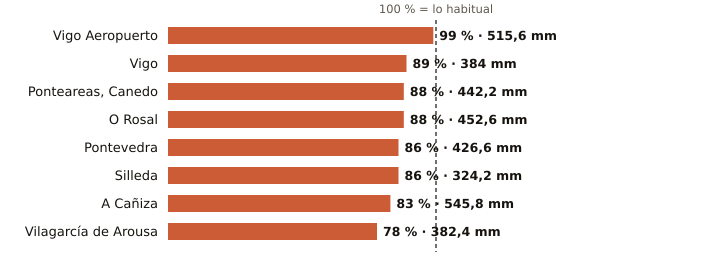

The data file committed next to this chart (first rows):
estacion, provincia, indicativo, mm_otono, referencia_mm, pct, periodo_referencia, hasta, hora
Vigo Aeropuerto, Pontevedra, 1495, 515.6, 520.0, 99, 1991-2020, 2026-11-28, 12
Vigo, Pontevedra, 1496X, 384.0, 431.4, 89, 2004-2025, 2026-11-28, 11
Ponteareas, Canedo, Pontevedra, 1723X, 442.2, 499.9, 88, 2004-2025, 2026-11-28, 10
O Rosal, Pontevedra, 1730E, 452.6, 512.4, 88, 1991-2020, 2026-11-28, 7
Pontevedra, Pontevedra, 1484C, 426.6, 497.5, 86, 1991-2020, 2026-11-28, 12
Silleda, Pontevedra, 1466A, 324.2, 378.5, 86, 1991-2025, 2026-11-28, 9
A Cañiza, Pontevedra, 1719, 545.8, 656.5, 83, 2002-2025, 2026-11-28, 9
Vilagarcía de Arousa, Pontevedra, 1477V, 382.4, 487.3, 78, 2009-2025, 2026-11-28, 11
